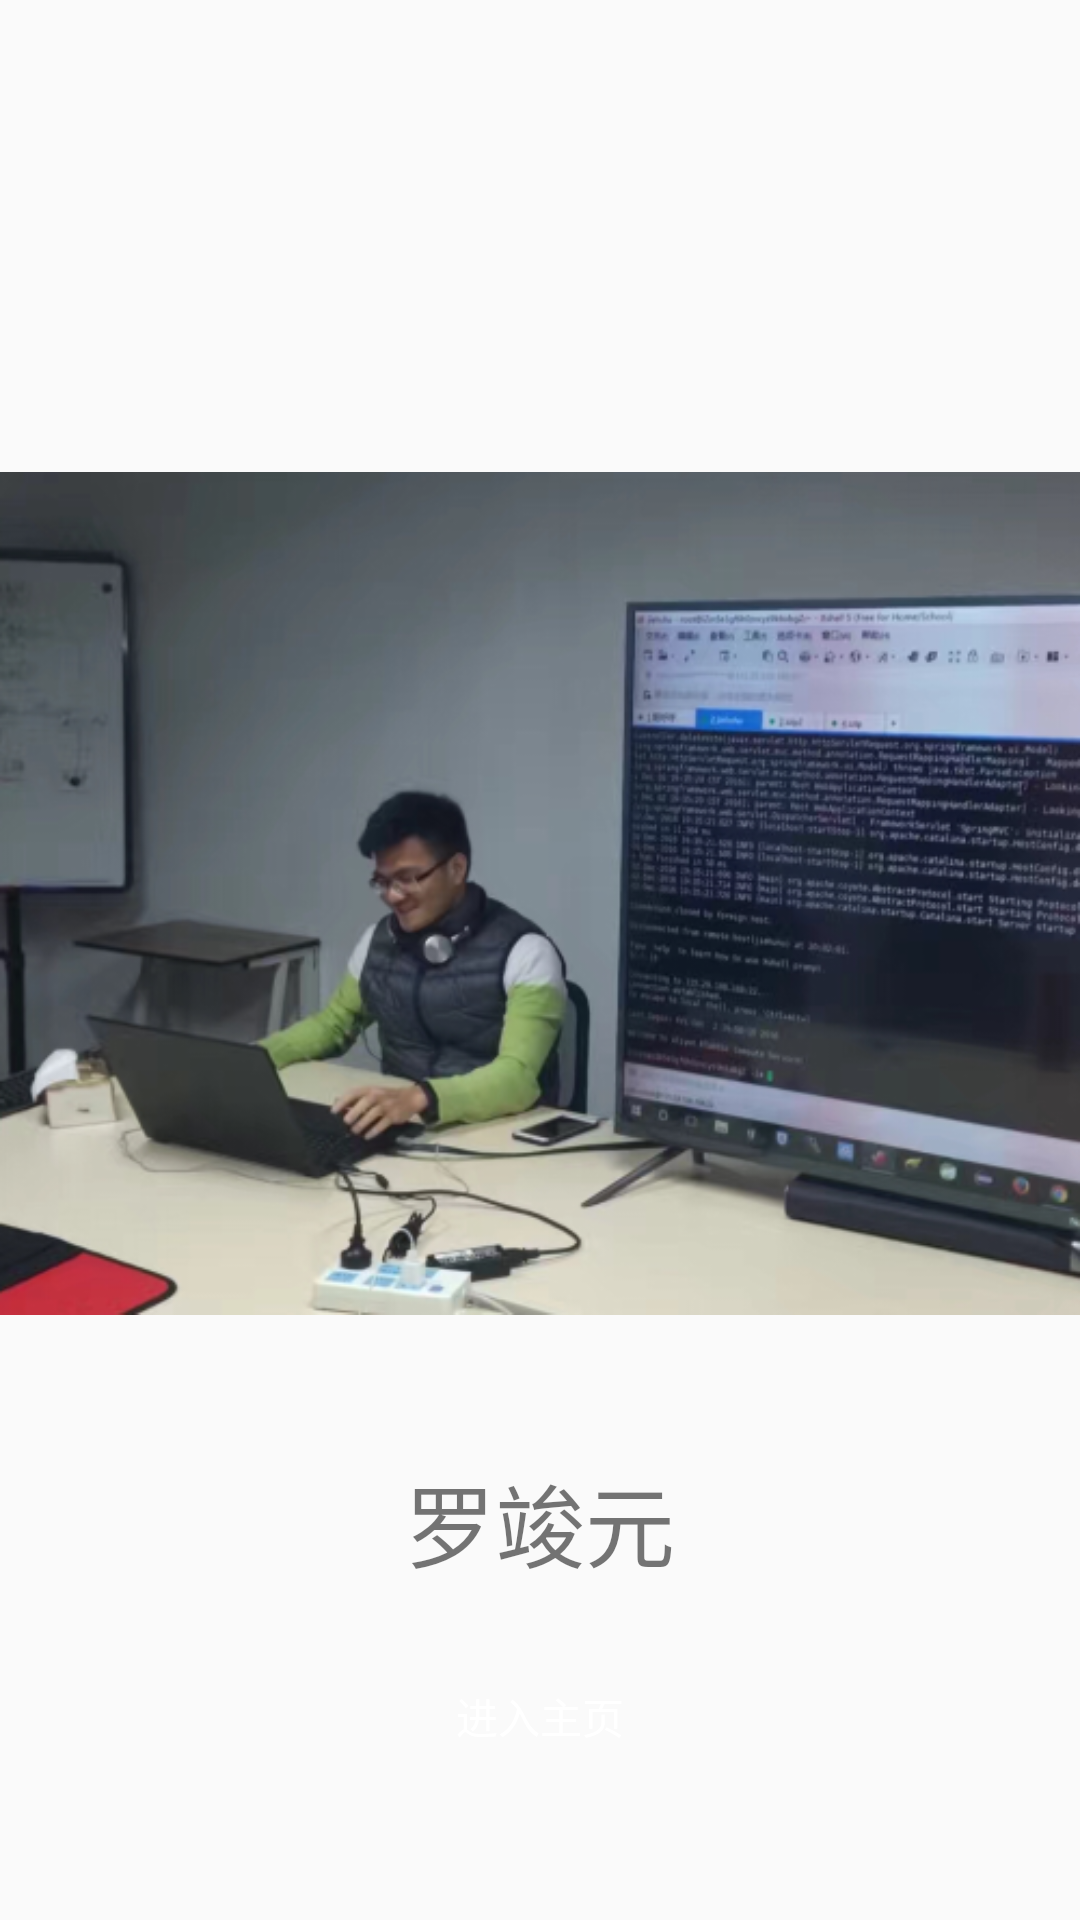

Write the Android layout XML for this screen, with the resource values it uses.
<!-- AndroidManifest.xml: application theme AppTheme -->
<!-- res/layout/pager_item_three.xml -->
<?xml version="1.0" encoding="utf-8"?>
<RelativeLayout
    xmlns:android="http://schemas.android.com/apk/res/android"
    android:layout_width="match_parent"
    android:layout_height="match_parent">

    <LinearLayout
        android:layout_width="match_parent"
        android:layout_height="wrap_content"
        android:gravity="center"
        android:orientation="vertical"
        android:id="@+id/linearLayout"
        android:layout_marginTop="48dp"
        android:layout_alignParentTop="true"
        android:layout_alignParentStart="true">

    </LinearLayout>
    <Button
        android:background="@drawable/button_bg"
        android:id="@+id/btn_start"
        android:layout_width="150dp"
        android:layout_height="wrap_content"
        android:text="进入主页"
        android:textColor="@android:color/white"
        android:layout_weight="0.22"
        android:layout_marginBottom="44dp"
        android:layout_alignParentBottom="true"
        android:layout_centerHorizontal="true" />

    <TextView
        android:id="@+id/tv_pager_2"
        android:layout_width="wrap_content"
        android:layout_height="wrap_content"
        android:text="罗竣元"
        android:textSize="30sp"
        android:layout_above="@+id/btn_start"
        android:layout_centerHorizontal="true"
        android:layout_marginBottom="19dp" />

    <ImageView
        android:id="@+id/imageView3"
        android:layout_width="wrap_content"
        android:layout_height="343dp"
        android:src="@drawable/guide_three"
        android:layout_above="@+id/tv_pager_2"
        android:layout_alignParentStart="true"
        android:layout_marginBottom="16dp" />
</RelativeLayout>
<!-- resources referenced by this layout -->
<resources>
  <!-- drawable guide_three: png bitmap (drawable-mdpi, 219173 bytes) -->
  <style name="AppTheme" parent="Theme.AppCompat.Light.DarkActionBar">
          
          <item name="colorPrimary">@color/colorPrimary</item>
          <item name="colorPrimaryDark">@color/colorPrimaryDark</item>
          <item name="colorAccent">@color/colorAccent</item>
      </style>
  <!-- not gathered from this repository: default colours our renderer supplied (Android Studio template values) -->
  <color name="colorPrimary">#FF6200EE</color>
  <color name="colorPrimaryDark">#FF3700B3</color>
  <color name="colorAccent">#FF03DAC5</color>
</resources>
